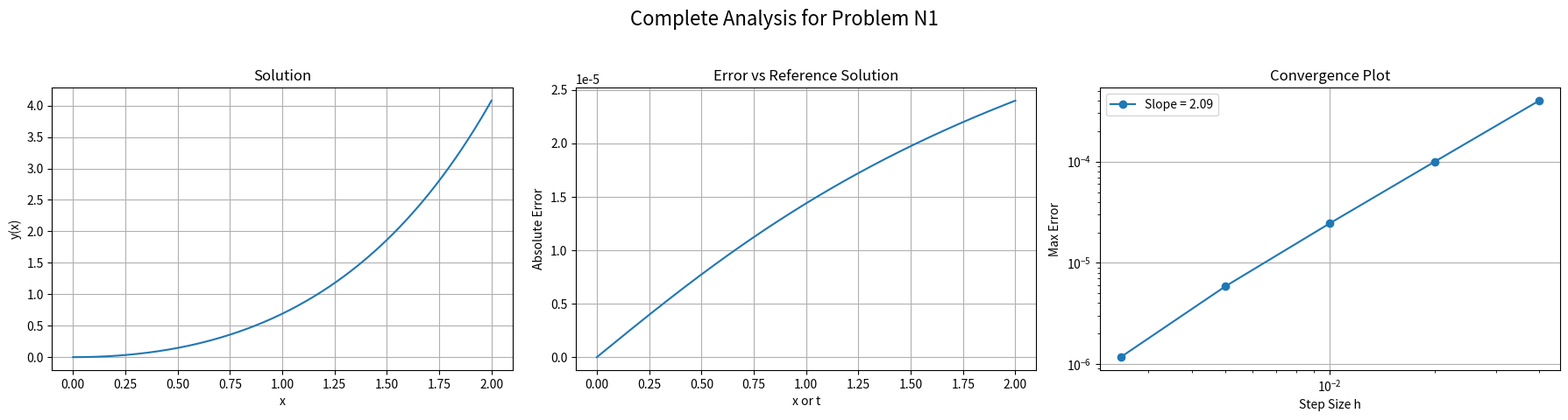
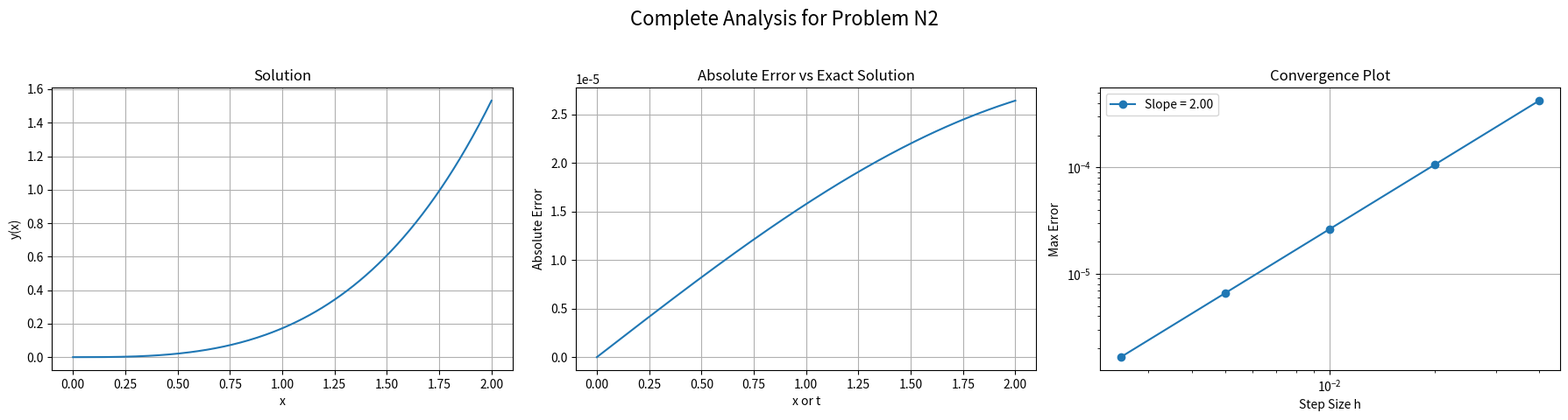
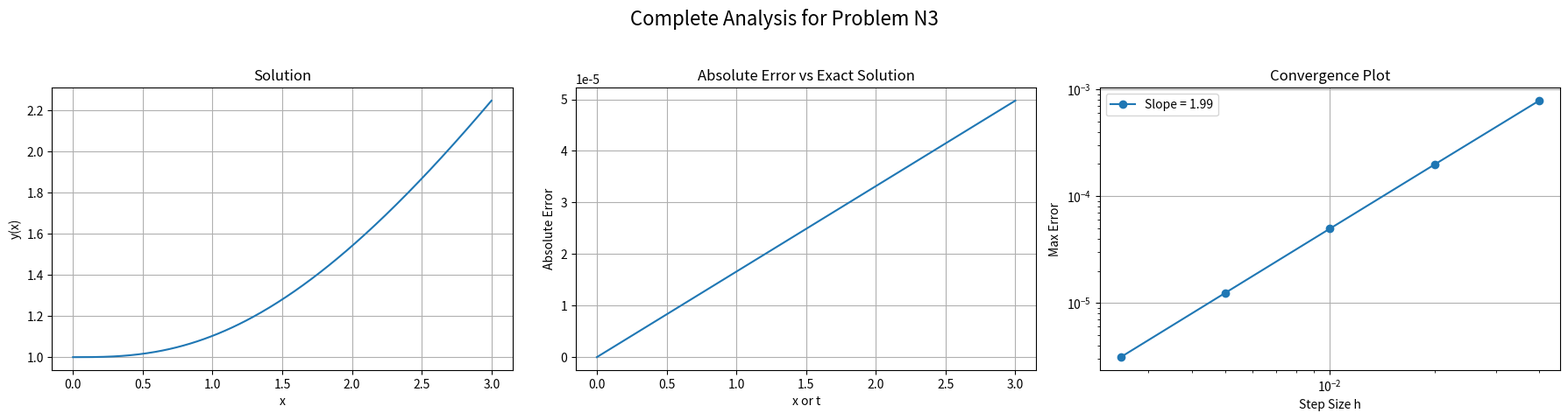
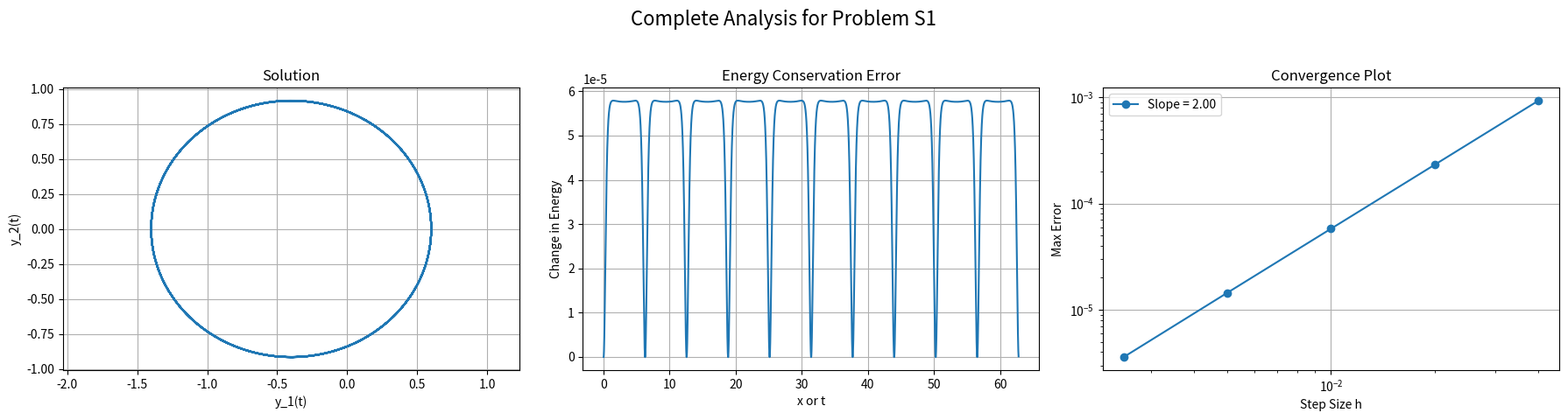
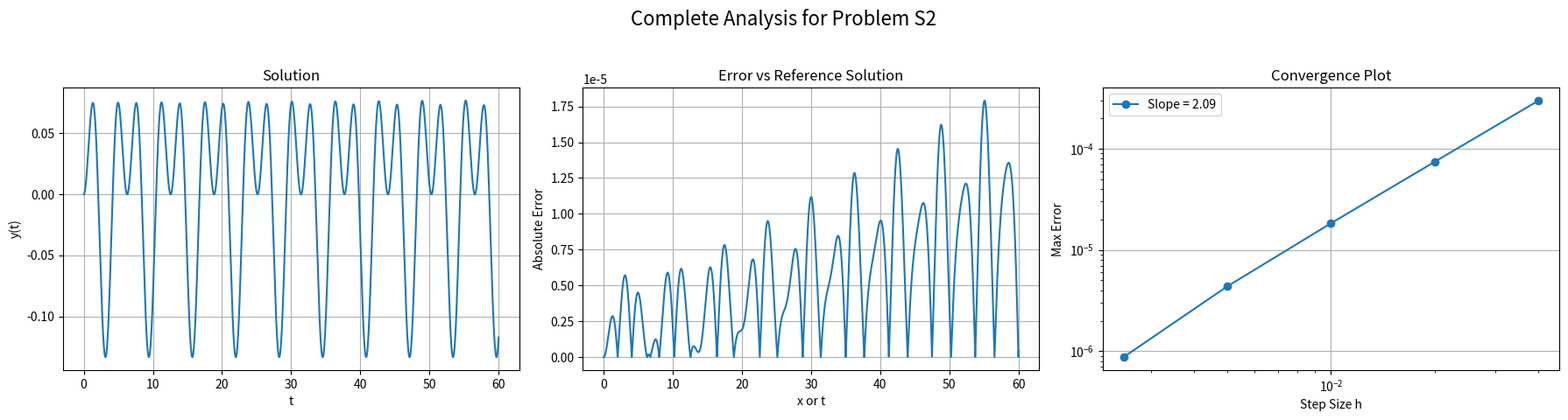
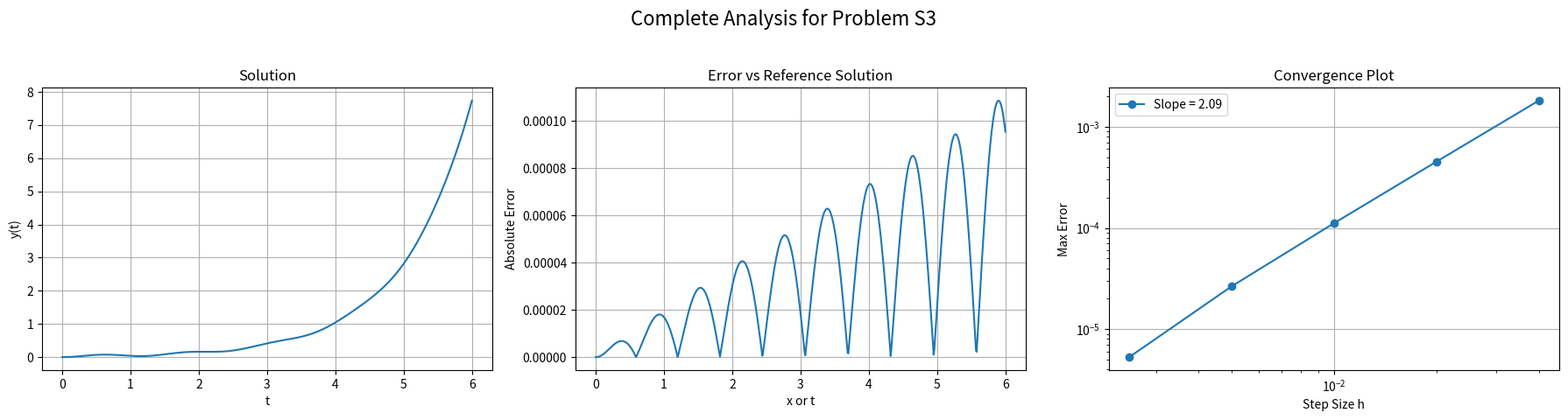

Python code for these plots, in order:
import numpy as np
import matplotlib.pyplot as plt

def numerov_solve(f, a, b, y0, y_prime0, N):
    if N == 0: return np.array([a]), np.array([y0])
    h = (b - a) / N
    x = np.linspace(a, b, N + 1)
    y = np.zeros(N + 1)
    
    y[0] = y0
    if N == 1:
        y[1] = y[0] + h * y_prime0
        return x, y
        
    f0 = f(x[0], y[0])
    y[1] = y[0] + h * y_prime0 + 0.5 * h**2 * f0
    
    for n in range(1, N):
        f_prev = f(x[n-1], y[n-1])
        f_curr = f(x[n], y[n])
        
        y_tilde_next = 2 * y[n] - y[n-1] + h**2 * f_curr
        f_next_pred = f(x[n+1], y_tilde_next)
        
        y[n+1] = 2 * y[n] - y[n-1] + (h**2 / 12.0) * (f_next_pred + 10 * f_curr + f_prev)
        
    return x, y

def stormer_verlet_solve(f, a, b, q0, q_prime0, N):
    if N == 0: return np.array([a]), np.array([q0])
    h = (b - a) / N
    t = np.linspace(a, b, N + 1)
    
    q0_arr = np.asarray(q0)
    q_prime0_arr = np.asarray(q_prime0)
    
    q = np.zeros((N + 1, len(q0_arr)))
    q[0] = q0_arr
    
    if N == 1:
        q[1] = q[0] + h * q_prime0_arr
        return t, q

    f0 = f(t[0], q[0])
    q[1] = q[0] + h * q_prime0_arr + 0.5 * h**2 * f0
    
    for n in range(1, N):
        fn = f(t[n], q[n])
        q[n+1] = 2 * q[n] - q[n-1] + h**2 * fn
        
    return t, q

def f_n1(x, y): return np.exp(x) - y * np.exp(-x)
def f_n2(x, y): return np.sinh(x) - y / 3.0
def y_exact_n2(x): return (3.0/4.0) * np.sinh(x) - (3.0*np.sqrt(3.0)/4.0) * np.sin(x/np.sqrt(3.0))
def f_n3(x, y): return x * np.exp(-x)
def y_exact_n3(x): return x - 1 + (x + 2) * np.exp(-x)
def f_s1(t, q): r_cubed = (q[0]**2 + q[1]**2)**1.5; return -q / r_cubed if r_cubed > 0 else -q
def f_s2(t, q): return np.array([-q[0] - 0.1 * q[0]**3 + 0.2 * np.cos(2*t)])
def f_s3(t, q): return np.array([-(25 + 4 * np.exp(-t)) * q[0] + np.cosh(t)])

problems = {
    "N1": {"f": f_n1, "solver": numerov_solve, "range": [0, 2], "ic": [0, 0], "N0": 200, "exact_sol": None},
    "N2": {"f": f_n2, "solver": numerov_solve, "range": [0, 2], "ic": [0, 0], "N0": 200, "exact_sol": y_exact_n2},
    "N3": {"f": f_n3, "solver": numerov_solve, "range": [0, 3], "ic": [1, 0], "N0": 300, "exact_sol": y_exact_n3},
    "S1": {"f": f_s1, "solver": stormer_verlet_solve, "range": [0, 20*np.pi], "ic": [[0.6, 0.0], [0.0, 1.527525]], "N0": int(20*np.pi/0.01), "exact_sol": None},
    "S2": {"f": f_s2, "solver": stormer_verlet_solve, "range": [0, 60], "ic": [[0], [0]], "N0": 6000, "exact_sol": None},
    "S3": {"f": f_s3, "solver": stormer_verlet_solve, "range": [0, 6], "ic": [[0], [0]], "N0": 600, "exact_sol": None}
}

for name, p in problems.items():
    fig, axs = plt.subplots(1, 3, figsize=(18, 5))
    fig.suptitle(f'Complete Analysis for Problem {name}', fontsize=16)
    
    a, b = p["range"]
    y0, y_prime0 = p["ic"]
    
    # Solution plots
    x_sol, y_sol = p["solver"](p["f"], a, b, y0, y_prime0, p["N0"])
    
    # --- MODIFIED SECTION ---
    if y_sol.ndim == 1:
        # 1D solution (from Numerov)
        axs[0].plot(x_sol, y_sol)
        axs[0].set_xlabel("x")
        axs[0].set_ylabel("y(x)")
    else:
        # 2D or 1D vector solution (from Stormer-Verlet)
        if y_sol.shape[1] > 1:
            # S1: 2D problem, plot phase portrait y1 vs y2
            axs[0].plot(y_sol[:, 0], y_sol[:, 1])
            axs[0].set_xlabel("y_1(t)")
            axs[0].set_ylabel("y_2(t)")
            if name == "S1": axs[0].axis('equal')
        else:
            # S2, S3: 1D problem, plot t vs y1
            axs[0].plot(x_sol, y_sol[:, 0])
            axs[0].set_xlabel("t")
            axs[0].set_ylabel("y(t)")
    # --- END MODIFIED SECTION ---
            
    axs[0].set_title("Solution")
    axs[0].grid(True)

    # Error plots
    if name == "S1": 
        # Plot energy conservation for kepler
        h = (b-a)/p["N0"]
        vx, vy = np.zeros_like(x_sol), np.zeros_like(x_sol)
        vx[1:-1] = (y_sol[2:, 0] - y_sol[:-2, 0]) / (2 * h)
        vy[1:-1] = (y_sol[2:, 1] - y_sol[:-2, 1]) / (2 * h)
        r = np.sqrt(y_sol[:, 0]**2 + y_sol[:, 1]**2)
        energy = 0.5 * (vx**2 + vy**2) - 1.0 / r
        energy_change = energy[1:-1] - energy[1]
        axs[1].plot(x_sol[1:-1], energy_change)
        axs[1].set_ylabel("Change in Energy")
        axs[1].set_title("Energy Conservation Error")
    else:
        if p["exact_sol"]:
            y_exact = p["exact_sol"](x_sol)
            error = np.abs(y_sol - y_exact)
            axs[1].set_title("Absolute Error vs Exact Solution")
        else: 
            # Reference solution for 1D vector cases (S2, S3)
            x_ref, y_ref = p["solver"](p["f"], a, b, y0, y_prime0, p["N0"] * 5)
            # Ensure correct shape for comparison
            y_sol_cmp = y_sol
            y_ref_cmp = y_ref[::5]
            
            # Handle (N,1) vs (N,) shape mismatch if it occurs
            if y_sol.ndim > 1 and y_sol.shape[1] == 1:
                y_sol_cmp = y_sol.ravel()
            if y_ref.ndim > 1 and y_ref.shape[1] == 1:
                y_ref_cmp = y_ref[::5].ravel()

            error = np.abs(y_sol_cmp - y_ref_cmp)
            axs[1].set_title("Error vs Reference Solution")
        
        error_to_plot = error if error.ndim == 1 else np.linalg.norm(error, axis=1)
        axs[1].plot(x_sol, error_to_plot)
        axs[1].set_ylabel("Absolute Error")
    axs[1].set_xlabel("x or t")
    axs[1].grid(True)
    
    # Convergence plots
    N_values = [p["N0"] // 4, p["N0"] // 2, p["N0"], p["N0"] * 2, p["N0"] * 4]
    h_values, max_errors = [], []

    if name == "S1": 
        # S1 convergence is on energy deviation
        ref_energy_val = energy[1]
        for N in N_values:
            t, q = p["solver"](p["f"], a, b, y0, y_prime0, N)
            h = (b-a)/N
            vx, vy = np.zeros_like(t), np.zeros_like(t)
            vx[1:-1] = (q[2:, 0] - q[:-2, 0]) / (2 * h)
            vy[1:-1] = (q[2:, 1] - q[:-2, 1]) / (2 * h)
            r = np.sqrt(q[:, 0]**2 + q[:, 1]**2)
            energy = 0.5 * (vx**2 + vy**2) - 1.0 / r
            max_errors.append(np.max(np.abs(energy[1:-1] - ref_energy_val)))
            h_values.append(h)
    else:
        if p["exact_sol"]:
            # Convergence vs exact solution
            for N in N_values:
                x, y_num = p["solver"](p["f"], a, b, y0, y_prime0, N)
                y_ex = p["exact_sol"](x)
                err = y_num - y_ex
                max_errors.append(np.max(np.abs(err if err.ndim==1 else np.linalg.norm(err,axis=1))))
                h_values.append((b - a) / N)
        else: 
            # Convergence vs reference solution
            x_ref, y_ref = p["solver"](p["f"], a, b, y0, y_prime0, p["N0"] * 8)
            for N in N_values:
                x, y_num = p["solver"](p["f"], a, b, y0, y_prime0, N)
                
                # Ensure correct shapes for comparison
                y_num_cmp = y_num
                y_ref_cmp = y_ref[::(p["N0"]*8 // N)]
                
                if y_num.ndim > 1 and y_num.shape[1] == 1:
                    y_num_cmp = y_num.ravel()
                if y_ref.ndim > 1 and y_ref.shape[1] == 1:
                    y_ref_cmp = y_ref[::(p["N0"]*8 // N)].ravel()

                err = y_num_cmp - y_ref_cmp
                max_errors.append(np.max(np.abs(err if err.ndim==1 else np.linalg.norm(err,axis=1))))
                h_values.append((b - a) / N)
                
    slope = np.polyfit(np.log(h_values), np.log(max_errors), 1)[0]
    axs[2].loglog(h_values, max_errors, 'o-', label=f'Slope = {slope:.2f}')
    axs[2].set_title("Convergence Plot")
    axs[2].set_xlabel("Step Size h")
    axs[2].set_ylabel("Max Error")
    axs[2].legend()
    axs[2].grid(True)
    
    fig.tight_layout(rect=[0, 0.03, 1, 0.95])
    plot_filename = f"analysis_plot_{name}.png"
    plt.savefig(plot_filename)
    print(f"Saved plot to {plot_filename}")
    
    plt.close(fig)

# Analysis:
# We donot have exact solutions for all of them and hence we use techniques like energy stability for kepler and reference (very small step size) for others.
# The convergence plots show the expected order of accuracy for both Numerov (4th order) and Stormer-Verlet (2nd order) methods.
# The error plots indicate that the methods are stable and the errors decrease with smaller step sizes as expected.
# The energy plot for the Kepler problem shows that the Stormer-Verlet method conserves energy very well over long time integrations.
# The stiff equation requires h < 0.4 for stability. We use 0.01 and hence it is stable. Otherwise it can lead to unstable results.
